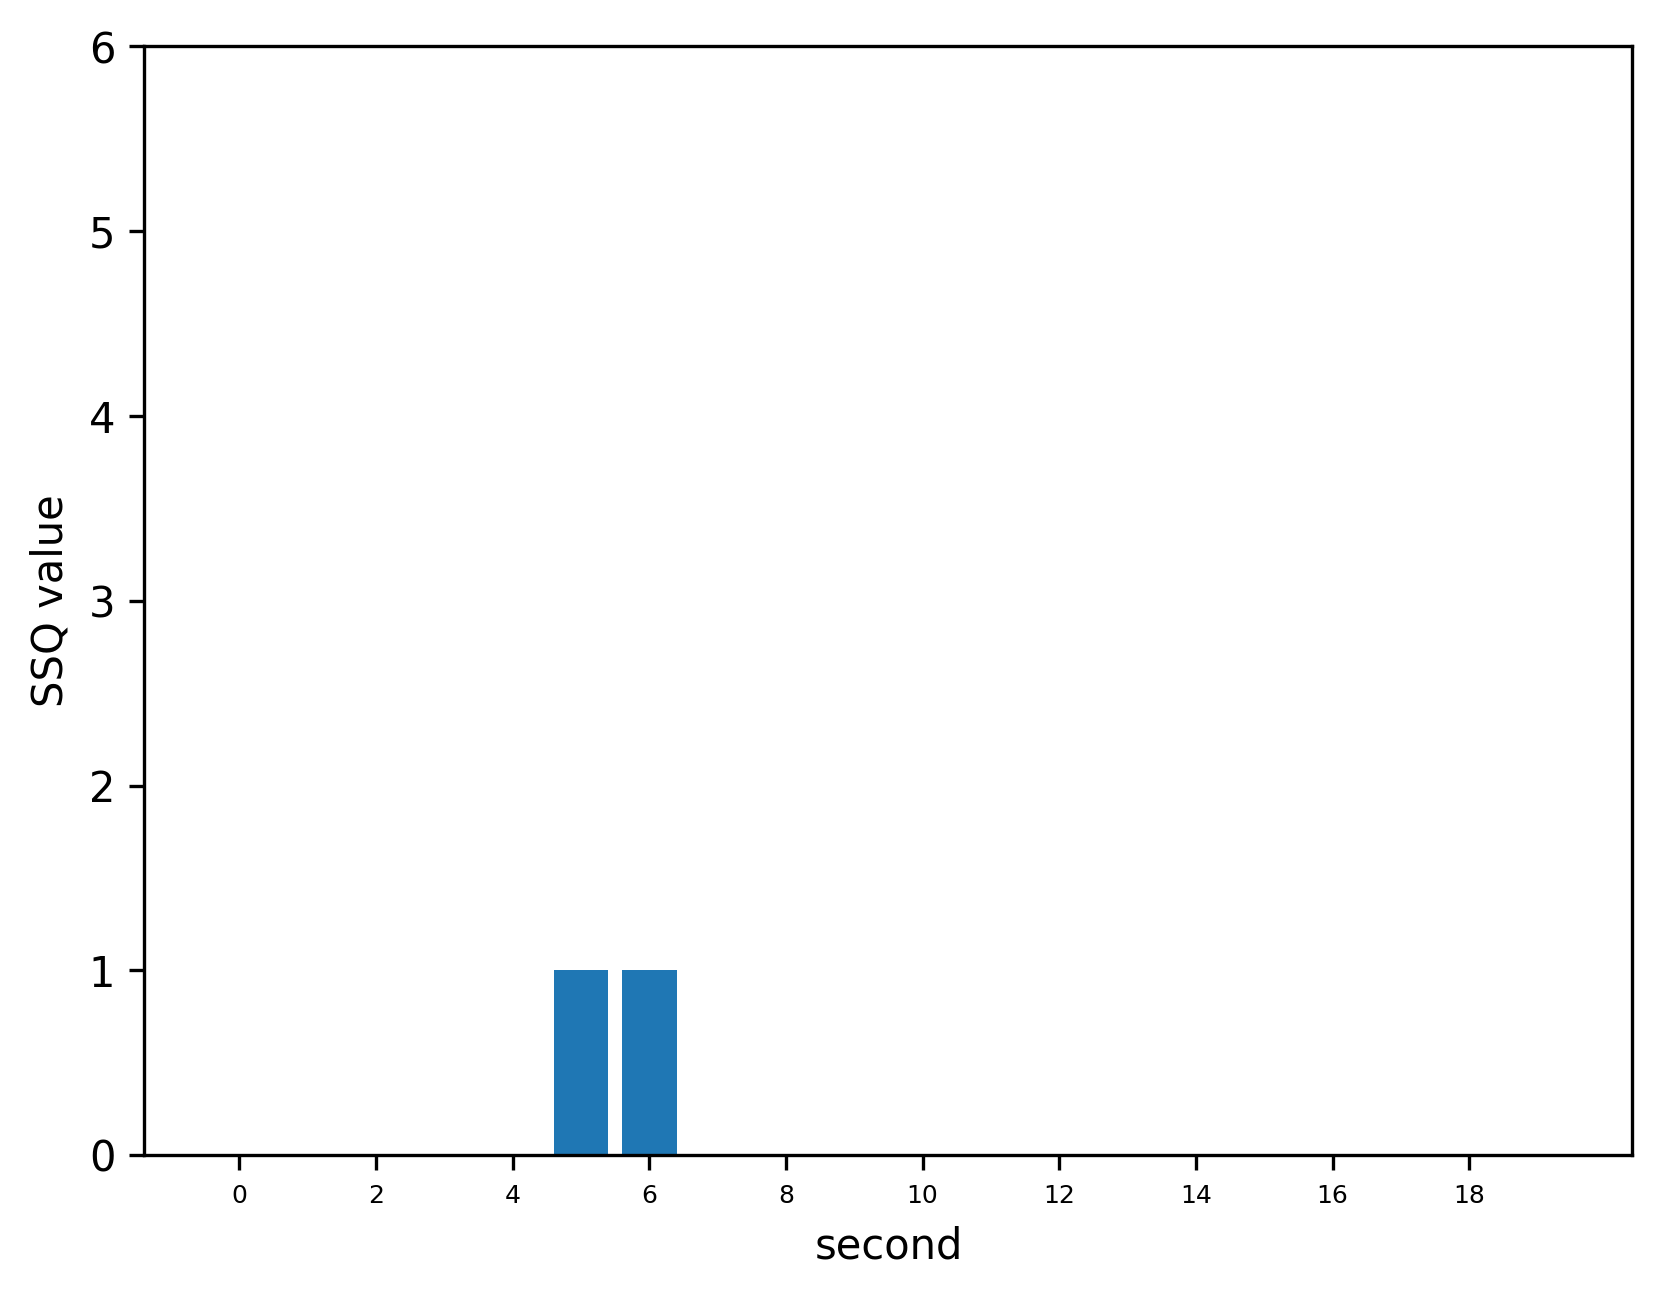

Source data for this figure (header and first rows):
, 0
0, 0
1, 0
2, 0
3, 0
4, 0
5, 1
6, 1
7, 0
8, 0
9, 0
10, 0
11, 0
12, 0
13, 0
14, 0
15, 0
16, 0
17, 0
18, 0
19, 0
